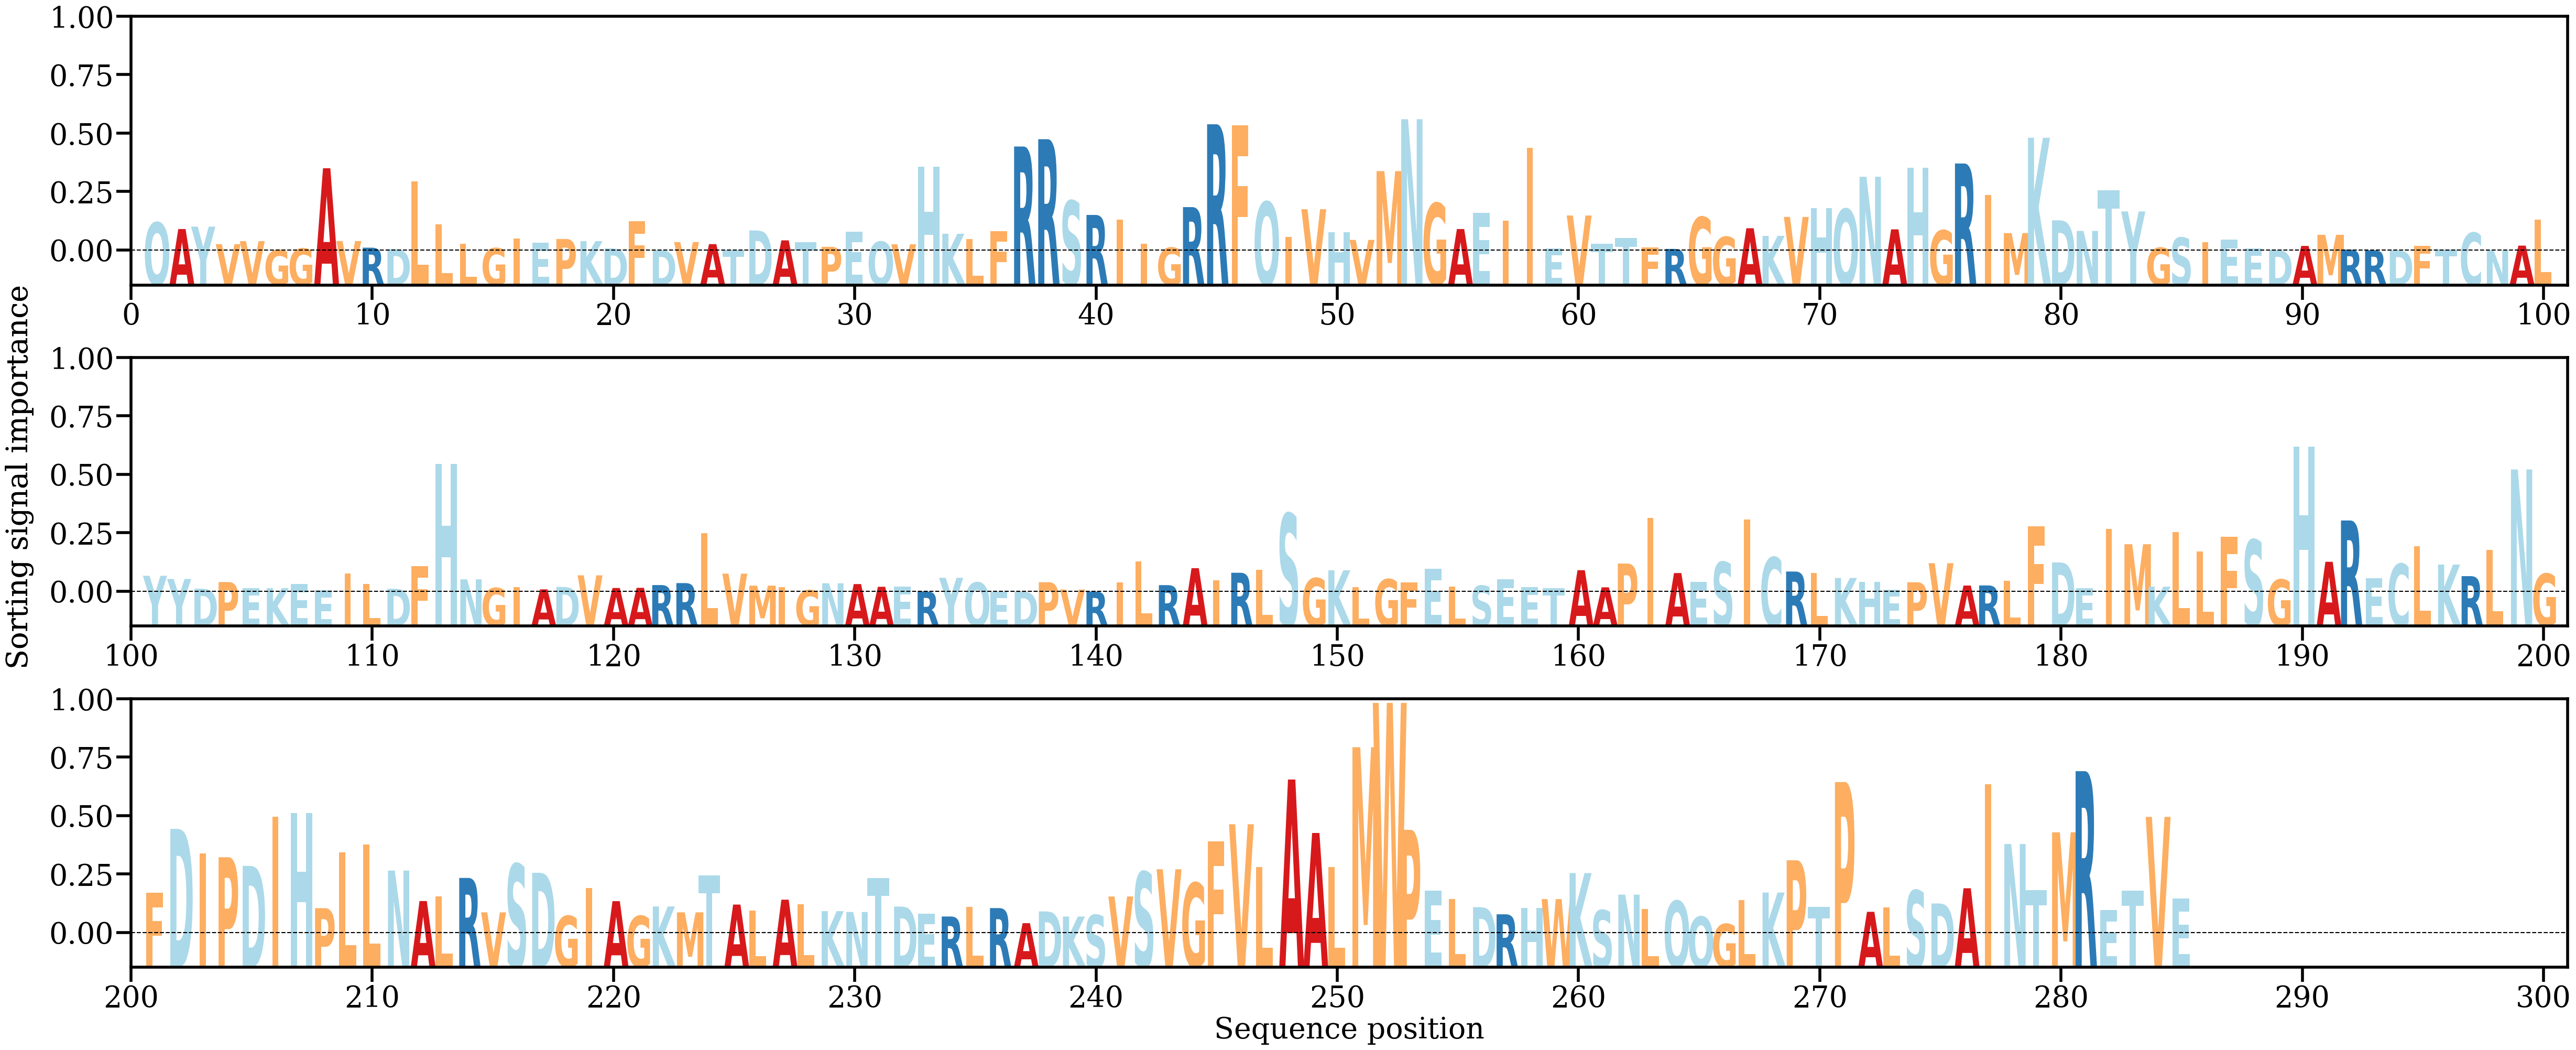

The data file committed next to this chart (first rows):
AA, Alpha
Q, [0.00289819]
A, [0.0022262]
Y, [0.00247264]
V, [0.00066891]
V, [0.0009764]
G, [6.380196e-05]
G, [0.00021802]
A, [0.00848951]
V, [0.00098703]
R, [0.00030349]
D, [0.00015697]
L, [0.00714484]
L, [0.00270875]
L, [0.00072487]
G, [0.00025528]
I, [0.00123891]
E, [0.00082695]
P, [0.00120021]
K, [0.00097911]
D, [0.00023209]
F, [0.00302258]
D, [5.0167007e-05]
V, [0.00088263]
A, [0.00067055]
T, [8.434916e-05]
D, [0.00208172]
A, [0.00105751]
T, [0.00084472]
P, [0.00038944]
E, [0.00196519]
Q, [0.00092352]
V, [0.00065237]
H, [0.00867357]
K, [0.0017388]
L, [0.00118542]
F, [0.00198374]
R, [0.01073033]
R, [0.01148515]
S, [0.00513366]
R, [0.00367785]
I, [0.00317716]
I, [0.00071735]
G, [0.00030412]
R, [0.00448603]
R, [0.01302132]
F, [0.01293991]
Q, [0.00502157]
I, [0.00139573]
V, [0.00426606]
H, [0.00188766]
V, [0.00110508]
M, [0.00819445]
N, [0.01354526]
G, [0.00488577]
A, [0.00222643]
E, [0.00389569]
I, [0.00308183]
I, [0.01062191]
E, [0.00024277]
V, [0.00361959]
... 225 more rows
